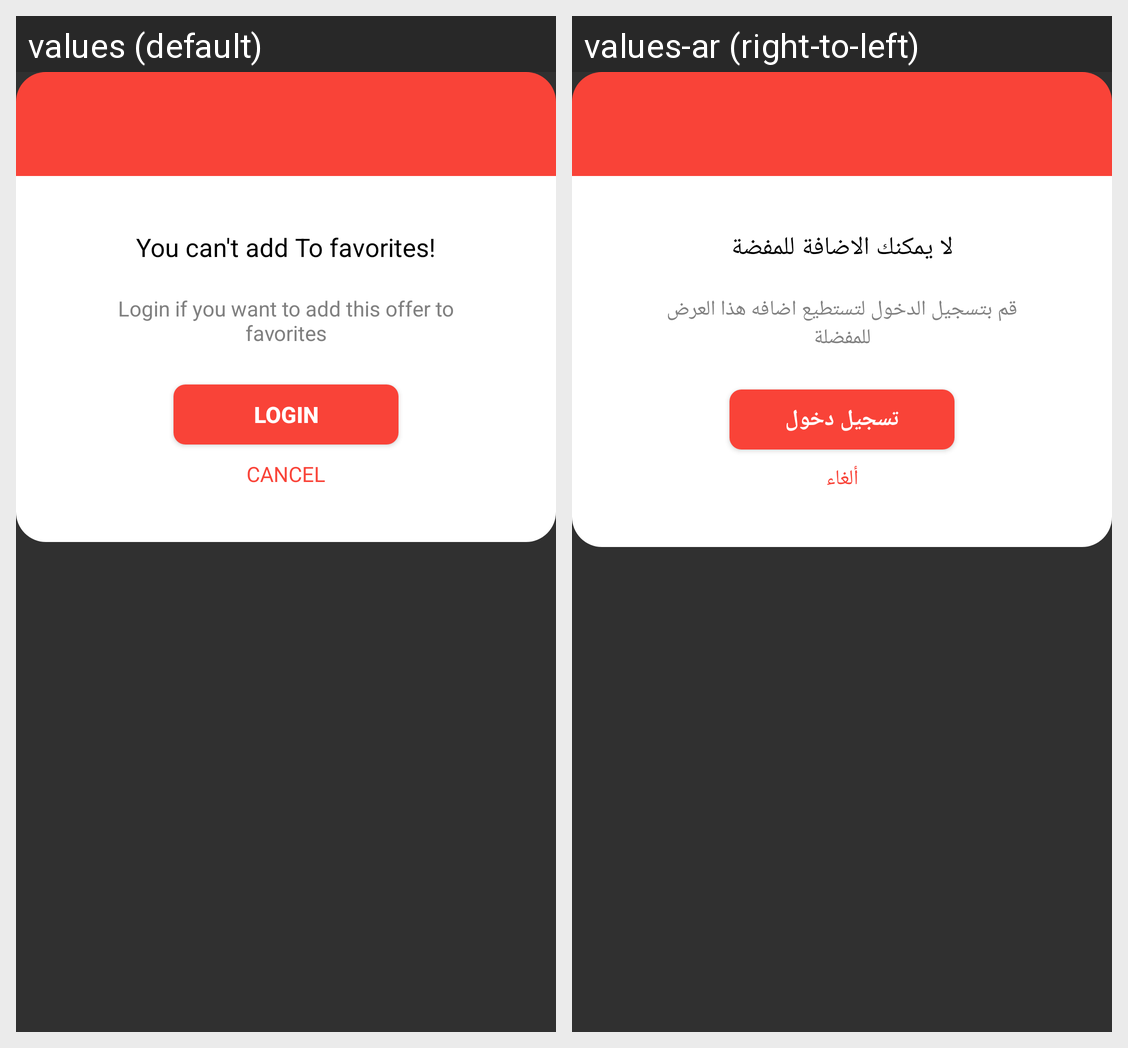

The same Android screen rendered under two of its app's locales, left to right. List the strings drawn on it with the default value and each locale's translation.
Android screen res/layout/login_dialog.xml rendered under 2 locales, left to right: values (default), values-ar (right-to-left). Device: Nexus 5 (rendered at 1080×1920; each locale shown at half size, 540×960, under a caption strip naming it); theme AppTheme.
Strings drawn on this screen, with the default value and each locale's value (text and hints the layout hard-codes, and strings that could not be matched under every locale, appear in the picture but are not listed):

you_can_t_add_to_favorites
  values: You can't add To favorites!
  values-ar: لا يمكنك الاضافة للمفضة

login_if_you_want_to_add_this_offer_to_favorites
  values: Login if you want to add this offer to favorites
  values-ar: قم بتسجيل الدخول لتستطيع اضافه هذا العرض للمفضلة

login
  values: Login
  values-ar: تسجيل دخول

cancel
  values: Cancel
  values-ar: ألغاء
